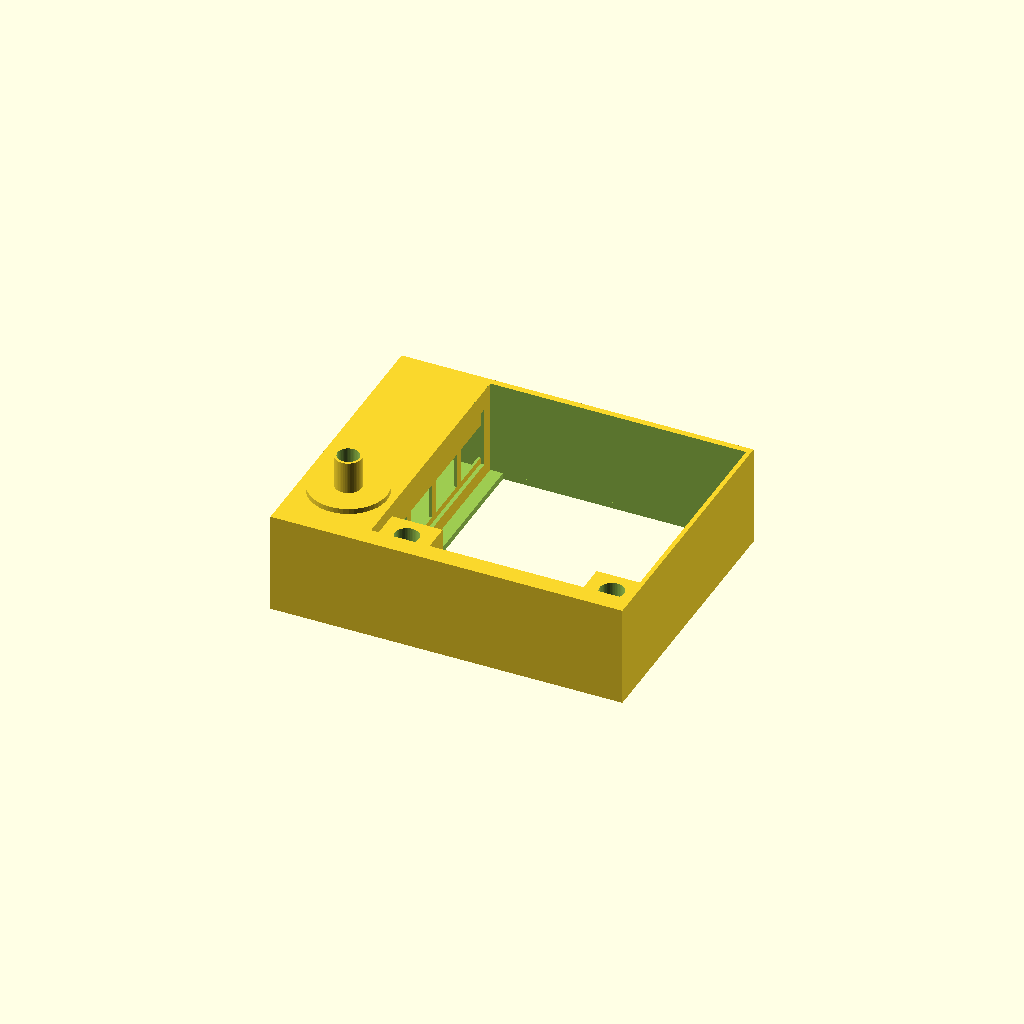
Cell 1: rendered with the file's own defaults.
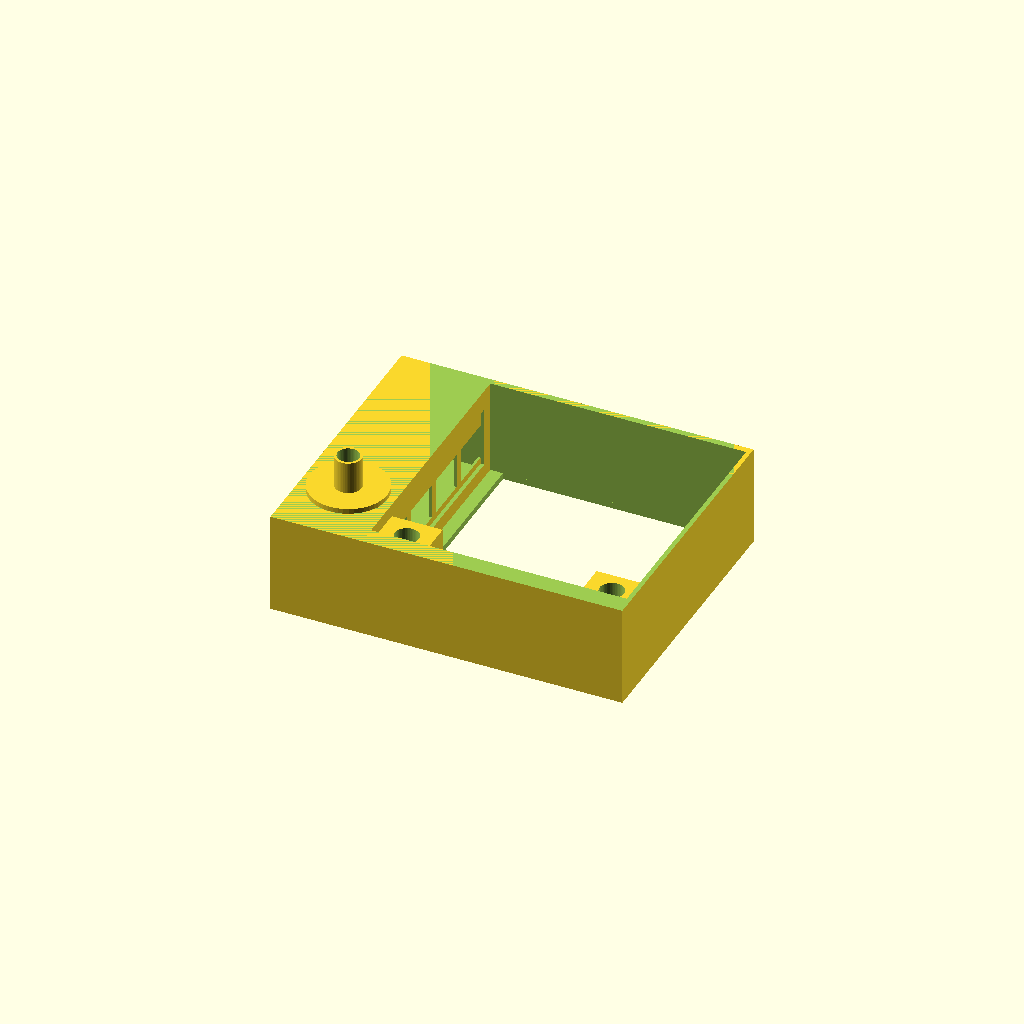
Cell 2: explode = 100 (everything else at default).
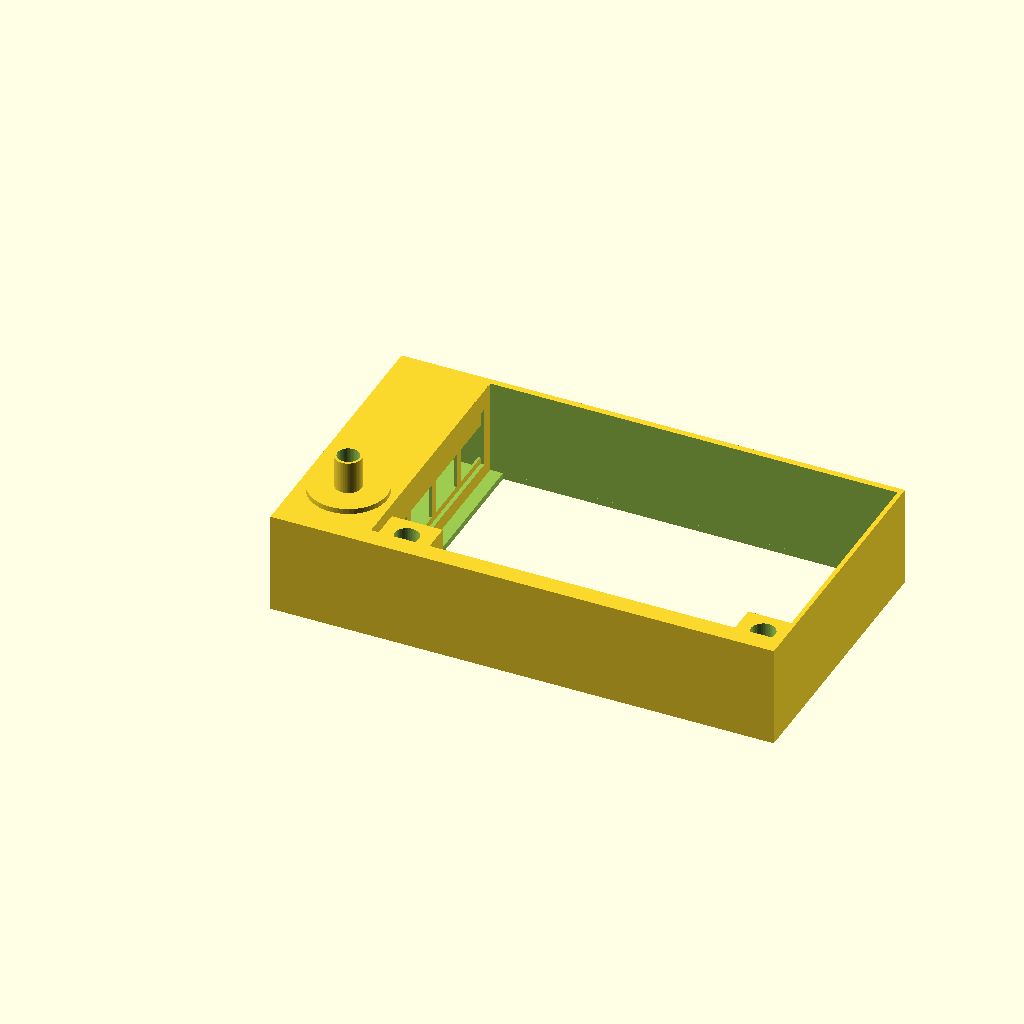
Cell 3: cooler_width = 64 (everything else at default).
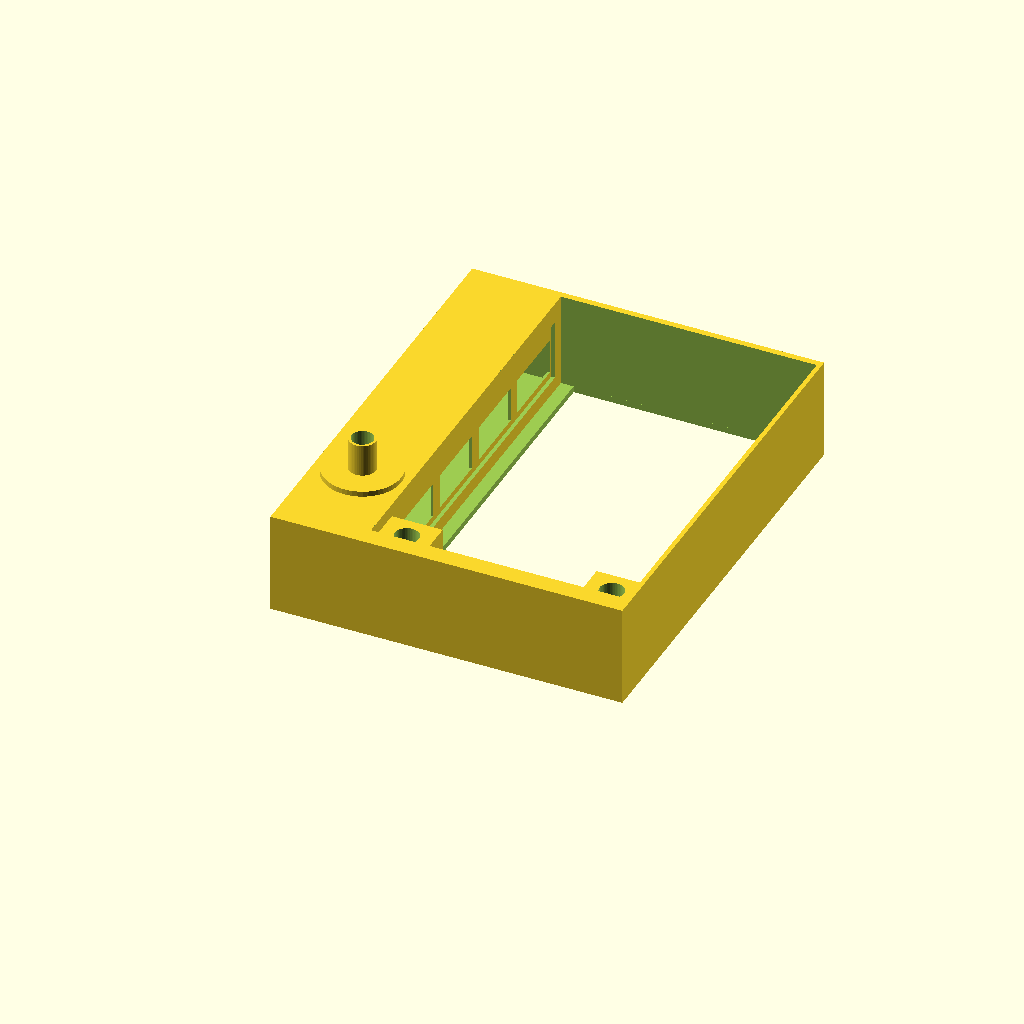
Cell 4 — cooler_height set to 64, the other parameters unchanged.
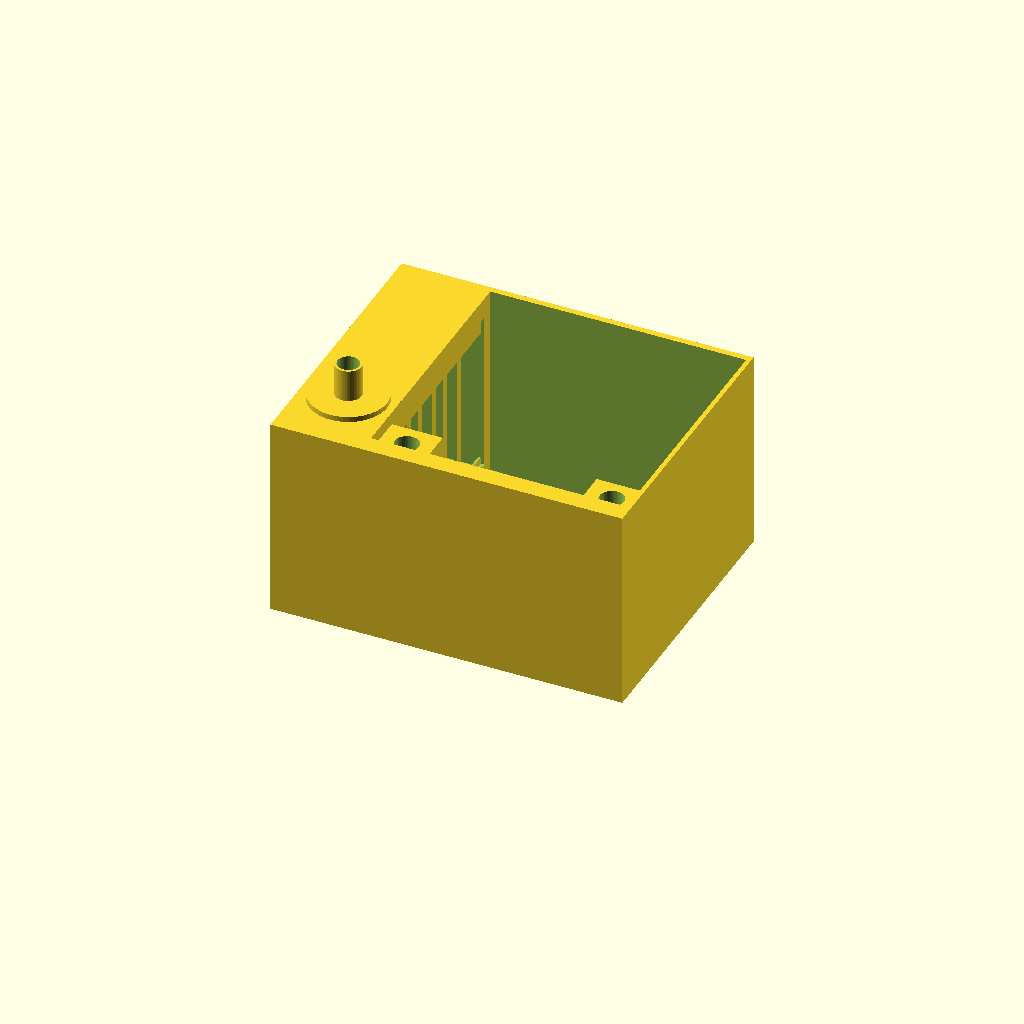
Cell 5: the same model with depth = 32.
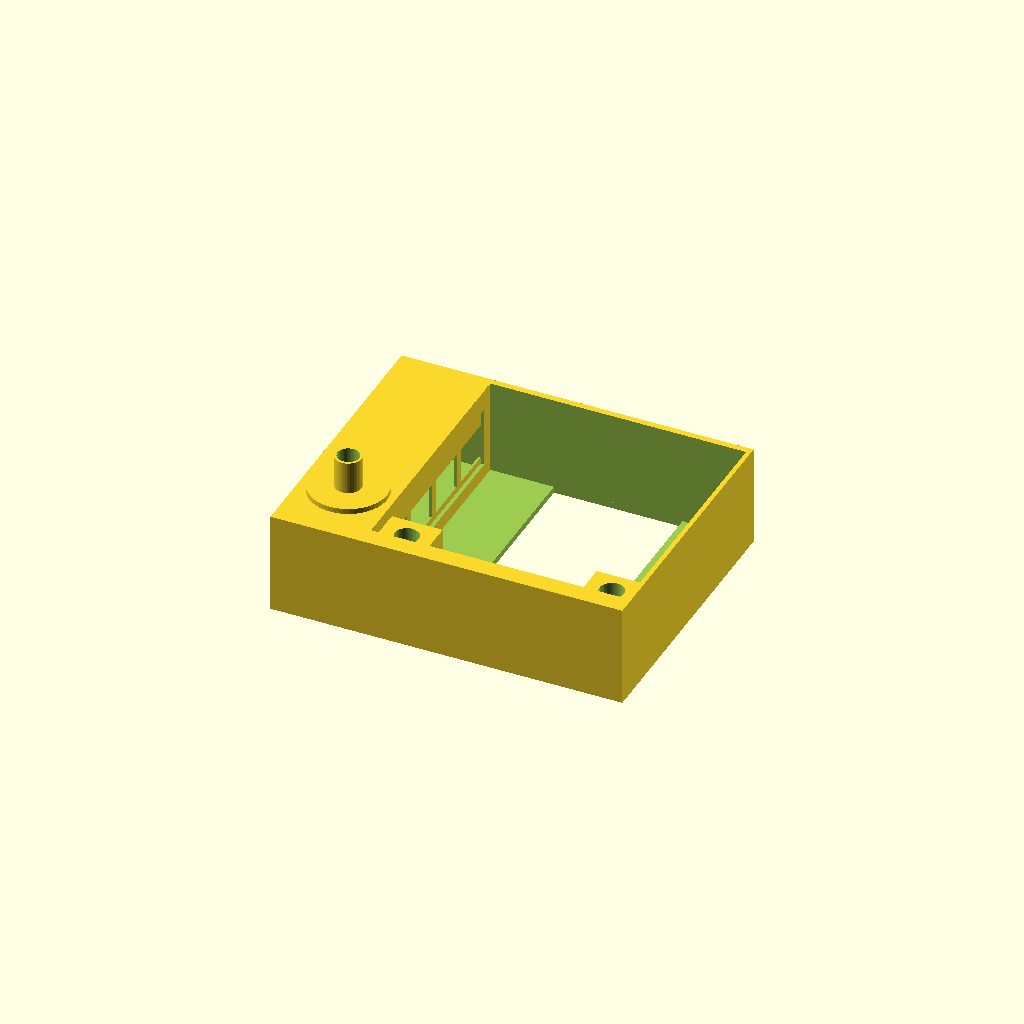
Cell 6 — brim set to 10, the other parameters unchanged.
All cells are drawn from one camera (rotation 55°, 0°, 25°, orthographic, colour scheme Cornfield), so only the parameter changes between them.
The OpenSCAD source (inputs/thingiverse/thing-1768141/files/aircage.scad):
// MK8 air cage, for Prusa i3 Pro B. traps air from extruder feeder cooler, routes to pipe end, where an air nozzle
// can be connected to.
//
// 2016Sep13, ls  (http://www.thingiverse.com/Bushmills)
//	v0.0.1   initial version
//	v0.0.2   support changed to interleaved pillars 
// 2016Sep14, ls
//	v0.0.3   support changed to perforated walls. lowered blocks. thicker walls around air chamber.
//               gave pipe end foundation more substance.
// 2016Sep15, ls
//	v0.0.4   added foundation to pipe end to avoid sagging
// 2016Sep19, ls
//	v0.0.5   eliminated "pillars_" from air chamber variable names, changing to "wall_" 
//	         own variable for pipe end wall thickness. rather than reusing air chamber wall thickness. 
//	         slicing may benefit from slic3r --spiral-vase option.

$fn=50;
// show object inside at percentage depth
explode=0;			// [0:100]

// *********************************************************
/* main frame setting */

// adjustable in very small steps, because this determines the degree of leakyness 
cooler_width=40.2;		// [32:0.1:64]

// adjustable in very small steps, because this determines the degree of leakyness 
cooler_height=40.2;		// [32:0.1:64]

// overall depth of item, excluding pipe end
depth=16;			// [10:0.1:32]

// how far does extruder side retainment protrude into cooler
brim=2;                         // [0:0.1:10]

// how thick is extruder side retainment
brim_strength=1;			// [0.4:0.1:5]

// thickness of frame opposite of air chamber 
far_wall=0.7;			// [0.4:0.1:5]

// thickness of frame on side of holding blocks 
base=3;				// [0.4:0.1:10]

// thickness of opposite side  
roof_wall=1;			// [0.4:0.1:5]

height=base+cooler_height+roof_wall;


// *************************************************
/* mounting blocks */

block_height=7;			// [2:0.1:20]

// affects hole distance, which is (cooler_width - block_width) as holes are block centered 
block_width=8;			// [2:0.1:20]

// bore diameter for screws
mount_hole=3.8;			// [2:0.1:8]

// fan immersion shortens blocks on fan side, allowing fan to penetrate air cage, reducing leakage.
fan_immersion=1;		// [0:0.1:8]


// ***********************
/* air chamber settings */

// thickness of walls surrounding air chamber, and pipe and wall strength
air_chamber_wall=1.2;		// [0.1:0.1:8]

// "chamber" refers to dimensions of hollow space inside
air_chamber_width=12;		// [4:1:32]

// brim around air passage
air_passage_brim=2;		// [0:0.1:8]

airpassage_length=cooler_height-block_height-2*air_passage_brim;

width=far_wall+cooler_width+air_chamber_width+2*air_chamber_wall;

air_chamber_height=height-2*air_chamber_wall;
air_chamber_depth=depth-2*air_chamber_wall;
air_chamber_x=far_wall+cooler_width+air_chamber_wall;
air_chamber_y=air_chamber_wall+0;

// support for pipe end sided roof. distance means "maximum distance", as actual distance will be calculated
wall_distance=8;		// [1:0.1:24]

// thickness of air chamber walls, seperating lanes
wall_strength=0.4;		// [0.2:0.1:2]

// **********************************************
/* pipe end */

pipe_end_foundation_length=1;	// [0:0.1:8]
pipe_end_foundation_foot=4; 	// [0:0.1:8]
pipe_end_length=5;		// [0:0.1:16]

// outer diameter
pipe_end_diameter=4.2;		// [1:0.1:8]
pipe_end_wall=0.4;		// [0.2:0.1:4]
pipe_end_elevation_percent=20;	// [0:100]

pipe_end_radius=pipe_end_diameter/2;
pipe_end_x=air_chamber_width/2+air_chamber_wall;
pipe_end_y=air_chamber_wall+pipe_end_radius;
little=0.1+0;


// ************************************************************

lanes=ceil((air_chamber_width-wall_strength)/wall_distance);
lanes_spacing=(air_chamber_width+air_chamber_wall/(lanes+1)-wall_strength/2)/lanes;

module wall()  {
	difference()  {
		cube([wall_strength, air_chamber_height, air_chamber_depth]);

		for (i=[0:5])   {
		translate([-little/2, i*air_chamber_height/5, 3])
		cube([wall_strength+little, air_chamber_height/6, air_chamber_depth-8]);
		}
	}
}

module support()  {
	for (lane=[0:lanes])  {
		translate([lane*lanes_spacing+air_chamber_wall, air_chamber_wall-little/2, air_chamber_wall])
		wall();
	}
}


module pipe_end_bore()  {
	cylinder(depth+pipe_end_length-air_chamber_wall+pipe_end_foundation_length+little/2,
	pipe_end_radius-pipe_end_wall,
	pipe_end_radius-pipe_end_wall);
}

module pipe_end()  {
	translate([0, 0, -little])
	cylinder(pipe_end_foundation_length,
	         pipe_end_radius+pipe_end_foundation_foot,
                 pipe_end_radius+pipe_end_foundation_foot);

	cylinder(pipe_end_length+pipe_end_foundation_length,				// pipe
		pipe_end_radius,
		pipe_end_radius);

}

module air_chamber()  {
	difference()  {
		union()  {
		        difference()  {
				cube([air_chamber_width+2*air_chamber_wall, height, depth]);			// air chamber enclosure

				translate([air_chamber_wall, air_chamber_wall, air_chamber_wall])		// carve out air chamber
				cube([air_chamber_width, air_chamber_height, air_chamber_depth]);		

				translate([air_chamber_wall+air_chamber_width-little/2,				// air passage opening
				           base+block_height+air_passage_brim,
				           air_chamber_wall+air_passage_brim])
				cube([air_chamber_wall+little,
				      airpassage_length,
				      air_chamber_depth-2*air_passage_brim]);
			}

			support();

			translate([pipe_end_x,
				pipe_end_y+(air_chamber_height-pipe_end_diameter)*pipe_end_elevation_percent/100,
				depth-little/2])
			pipe_end();

		}

		translate([pipe_end_x,
		           pipe_end_y+(air_chamber_height-pipe_end_diameter)*pipe_end_elevation_percent/100,
	        	   air_chamber_wall])
		pipe_end_bore();
	}
}




module block(width, height, depth, dia)  {
	difference()  {
		cube([width, height, depth-fan_immersion]);

		translate([width/2, height/2, -little/2])
		cylinder(depth+little, dia/2, dia/2);
	}
}

module cooler_frame()  {

	difference()  {

		cube([cooler_width+far_wall, height, depth]);			// base block

		translate([brim, base, -little/2])			// bottom (extruder-faced) opening
		cube([cooler_width-2*brim, cooler_height, brim_strength+little]);

		translate([-little/2, base, brim_strength])		// cooler containment
		cube([cooler_width+little/2, cooler_height, depth-brim_strength+little]);
	}

	for (x=[0:1])
	translate([x*(cooler_width-block_width), base, 0])
	block(block_width, block_height, depth-fan_immersion, mount_hole);	// fan mount block 
}


module air_cage()  {
	air_chamber();

	translate([air_chamber_width+air_chamber_wall*2, 0, 0])
	cooler_frame();
}


difference()  {
	air_cage();

	if(explode)
	translate([0-little/2, 0-little/2, depth*explode/100])
	cube([width+little, height+little, depth*(100-explode)/100+little/2]);
}
Customizer parameters (derived from the source; name, type, default, range or options):
explode: number, default 0, range 0 to 100
cooler_width: number, default 40.2, range 32 to 64, step 0.1
cooler_height: number, default 40.2, range 32 to 64, step 0.1
depth: number, default 16, range 10 to 32, step 0.1
brim: number, default 2, range 0 to 10, step 0.1
brim_strength: number, default 1, range 0.4 to 5, step 0.1
far_wall: number, default 0.7, range 0.4 to 5, step 0.1
base: number, default 3, range 0.4 to 10, step 0.1
roof_wall: number, default 1, range 0.4 to 5, step 0.1
block_height: number, default 7, range 2 to 20, step 0.1
block_width: number, default 8, range 2 to 20, step 0.1
mount_hole: number, default 3.8, range 2 to 8, step 0.1
fan_immersion: number, default 1, range 0 to 8, step 0.1
air_chamber_wall: number, default 1.2, range 0.1 to 8, step 0.1
air_chamber_width: number, default 12, range 4 to 32, step 1
air_passage_brim: number, default 2, range 0 to 8, step 0.1
wall_distance: number, default 8, range 1 to 24, step 0.1
wall_strength: number, default 0.4, range 0.2 to 2, step 0.1
pipe_end_foundation_length: number, default 1, range 0 to 8, step 0.1
pipe_end_foundation_foot: number, default 4, range 0 to 8, step 0.1
pipe_end_length: number, default 5, range 0 to 16, step 0.1
pipe_end_diameter: number, default 4.2, range 1 to 8, step 0.1
pipe_end_wall: number, default 0.4, range 0.2 to 4, step 0.1
pipe_end_elevation_percent: number, default 20, range 0 to 100
